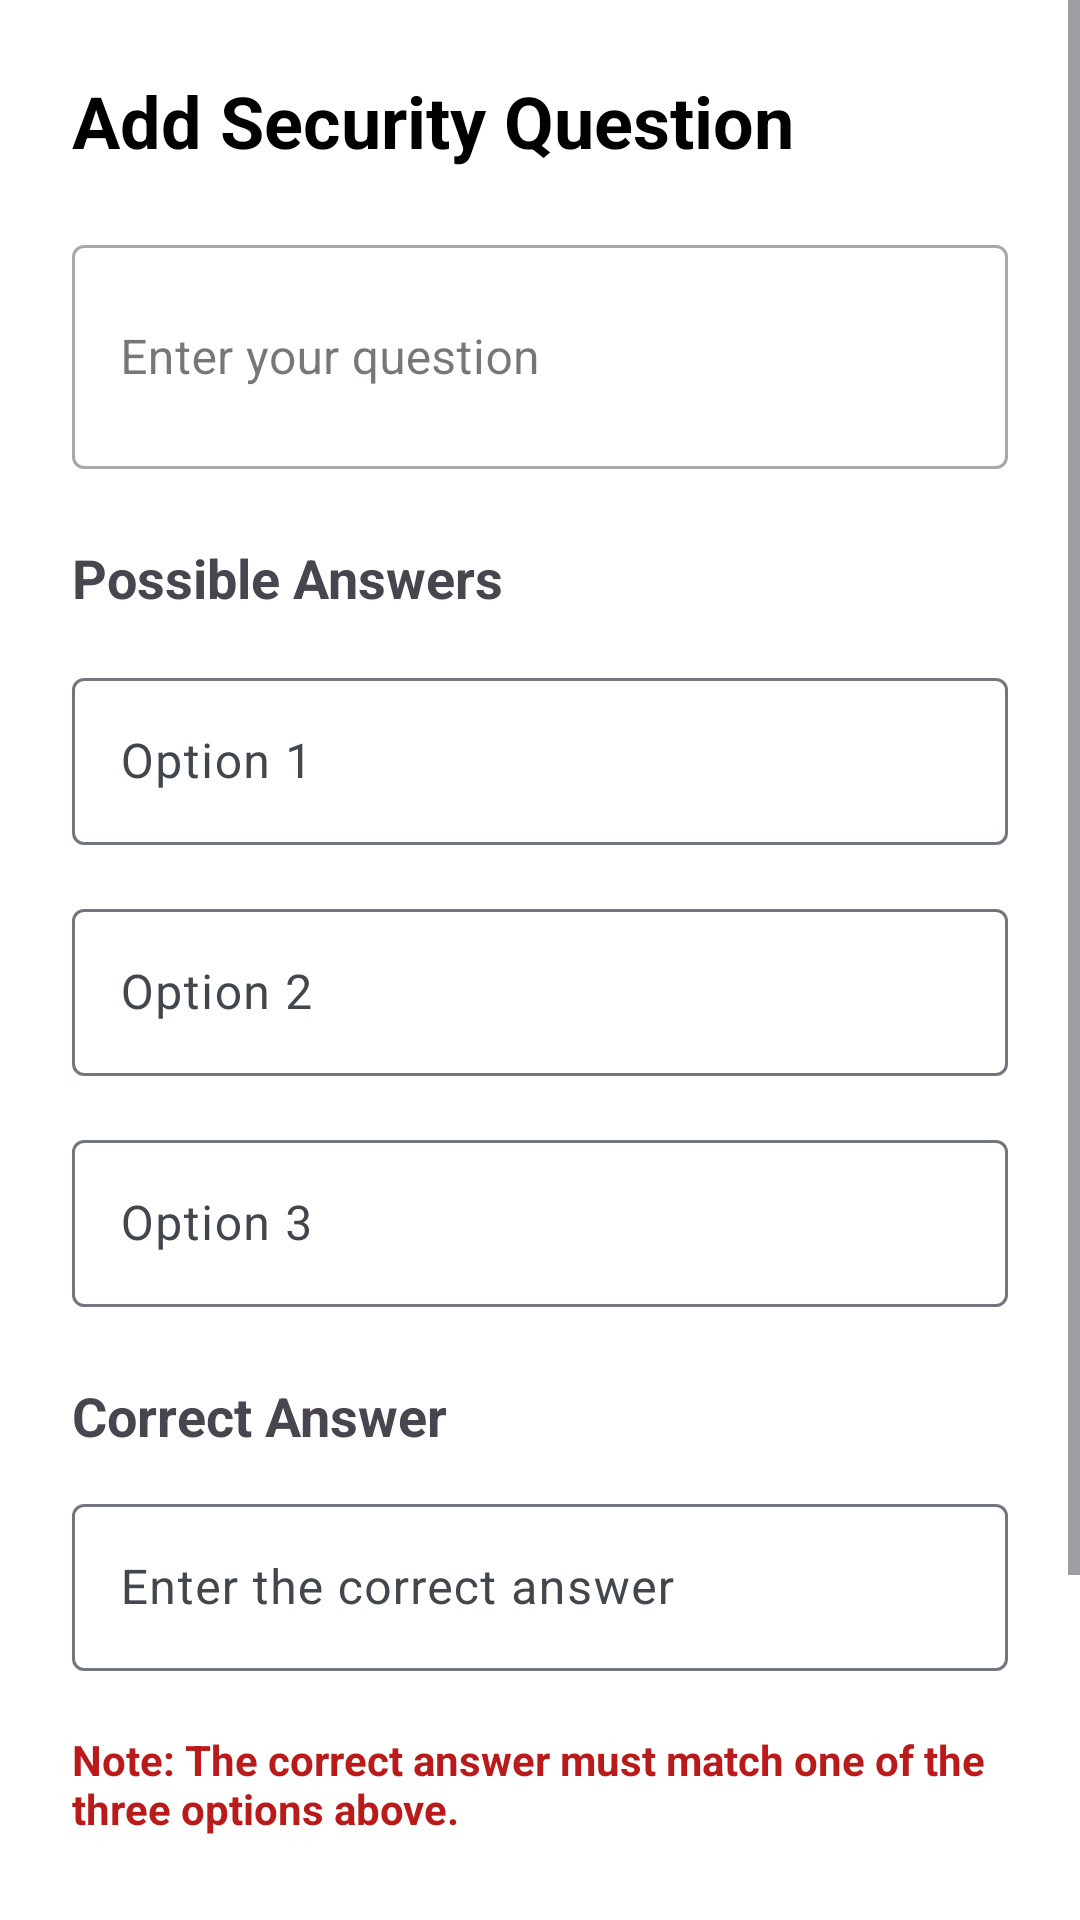

This screen was rendered from an Android layout file. Write that file and the resources it references.
<!-- AndroidManifest.xml: application theme Theme.LostFound -->
<!-- res/layout/security_dialog.xml -->
<?xml version="1.0" encoding="utf-8"?>
<ScrollView xmlns:android="http://schemas.android.com/apk/res/android"
    xmlns:app="http://schemas.android.com/apk/res-auto"
    android:layout_width="match_parent"
    android:layout_height="match_parent"
    android:fillViewport="true"
    android:background="@android:color/white">

    <LinearLayout
        android:layout_width="match_parent"
        android:layout_height="wrap_content"
        android:orientation="vertical"
        android:padding="24dp">

        <TextView
            android:id="@+id/textView7"
            android:layout_width="match_parent"
            android:layout_height="wrap_content"
            android:text="Add Security Question"
            android:textSize="24sp"
            android:textStyle="bold"
            android:textColor="@color/black" />

        <com.google.android.material.textfield.TextInputLayout
            android:id="@+id/etb_question"
            style="@style/Widget.MaterialComponents.TextInputLayout.OutlinedBox"
            android:layout_width="match_parent"
            android:layout_height="wrap_content"
            android:layout_marginTop="20dp"
            android:hint="Enter your question"
            app:endIconMode="clear_text">

            <com.google.android.material.textfield.TextInputEditText
                android:id="@+id/et_question"
                android:layout_width="match_parent"
                android:layout_height="wrap_content"
                android:inputType="textMultiLine"
                android:minLines="2"
                android:maxLines="4" />

        </com.google.android.material.textfield.TextInputLayout>

        <TextView
            android:id="@+id/textView8"
            android:layout_width="match_parent"
            android:layout_height="wrap_content"
            android:layout_marginTop="24dp"
            android:text="Possible Answers"
            android:textStyle="bold"
            android:textSize="18sp" />

        <com.google.android.material.textfield.TextInputLayout
            android:layout_width="match_parent"
            android:layout_height="wrap_content"
            android:layout_marginTop="16dp"
            android:hint="Option 1">

            <com.google.android.material.textfield.TextInputEditText
                android:id="@+id/et_option1"
                android:layout_width="match_parent"
                android:layout_height="wrap_content" />

        </com.google.android.material.textfield.TextInputLayout>

        <com.google.android.material.textfield.TextInputLayout
            android:layout_width="match_parent"
            android:layout_height="wrap_content"
            android:layout_marginTop="16dp"
            android:hint="Option 2">

            <com.google.android.material.textfield.TextInputEditText
                android:id="@+id/et_option2"
                android:layout_width="match_parent"
                android:layout_height="wrap_content" />

        </com.google.android.material.textfield.TextInputLayout>

        <com.google.android.material.textfield.TextInputLayout
            android:layout_width="match_parent"
            android:layout_height="wrap_content"
            android:layout_marginTop="16dp"
            android:hint="Option 3">

            <com.google.android.material.textfield.TextInputEditText
                android:id="@+id/et_option3"
                android:layout_width="match_parent"
                android:layout_height="wrap_content" />

        </com.google.android.material.textfield.TextInputLayout>

        <TextView
            android:id="@+id/textView12"
            android:layout_width="match_parent"
            android:layout_height="wrap_content"
            android:layout_marginTop="24dp"
            android:text="Correct Answer"
            android:textStyle="bold"
            android:textSize="18sp" />

        <com.google.android.material.textfield.TextInputLayout
            android:layout_width="match_parent"
            android:layout_height="wrap_content"
            android:layout_marginTop="12dp"
            android:hint="Enter the correct answer">

            <com.google.android.material.textfield.TextInputEditText
                android:id="@+id/et_correctoption"
                android:layout_width="match_parent"
                android:layout_height="wrap_content" />

        </com.google.android.material.textfield.TextInputLayout>

        <TextView
            android:id="@+id/textView13"
            android:layout_width="match_parent"
            android:layout_height="wrap_content"
            android:layout_marginTop="20dp"
            android:text="Note: The correct answer must match one of the three options above."
            android:textColor="@color/md_theme_light_error"
            android:textStyle="bold"
            android:textSize="14sp" />

        <Button
            android:id="@+id/btn_addquestion"
            android:layout_width="match_parent"
            android:layout_height="52dp"
            android:layout_marginTop="28dp"
            android:text="ADD"
            android:textStyle="bold"
            android:textSize="16sp" />

        <Button
            android:id="@+id/btn_close"
            style="?attr/materialButtonOutlinedStyle"
            android:layout_width="match_parent"
            android:layout_height="52dp"
            android:layout_marginTop="12dp"
            android:text="Back"
            android:textStyle="bold"
            android:textSize="16sp" />

    </LinearLayout>

</ScrollView>
<!-- resources referenced by this layout -->
<resources>
  <color name="black">#FF000000</color>
  <color name="md_theme_light_error">#BA1A1A</color>
  <style parent="Theme.Material3.Light.NoActionBar" name="Theme.LostFound">
  
      <item name="colorPrimary">@color/md_theme_light_primary</item>
  
      <item name="colorOnPrimary">@color/md_theme_light_onPrimary</item>
  
      <item name="colorPrimaryContainer">@color/md_theme_light_primaryContainer</item>
  
      <item name="colorOnPrimaryContainer">@color/md_theme_light_onPrimaryContainer</item>
  
      <item name="colorSecondary">@color/md_theme_light_secondary</item>
  
      <item name="colorOnSecondary">@color/md_theme_light_onSecondary</item>
  
      <item name="colorSecondaryContainer">@color/md_theme_light_secondaryContainer</item>
  
      <item name="colorOnSecondaryContainer">@color/md_theme_light_onSecondaryContainer</item>
  
      <item name="colorTertiary">@color/md_theme_light_tertiary</item>
  
      <item name="colorOnTertiary">@color/md_theme_light_onTertiary</item>
  
      <item name="colorTertiaryContainer">@color/md_theme_light_tertiaryContainer</item>
  
      <item name="colorOnTertiaryContainer">@color/md_theme_light_onTertiaryContainer</item>
  
      <item name="colorError">@color/md_theme_light_error</item>
  
      <item name="colorErrorContainer">@color/md_theme_light_errorContainer</item>
  
      <item name="colorOnError">@color/md_theme_light_onError</item>
  
      <item name="colorOnErrorContainer">@color/md_theme_light_onErrorContainer</item>
  
      <item name="android:colorBackground">@color/md_theme_light_background</item>
  
      <item name="colorOnBackground">@color/md_theme_light_onBackground</item>
  
      <item name="colorSurface">@color/md_theme_light_surface</item>
  
      <item name="colorOnSurface">@color/md_theme_light_onSurface</item>
  
      <item name="colorSurfaceVariant">@color/md_theme_light_surfaceVariant</item>
  
      <item name="colorOnSurfaceVariant">@color/md_theme_light_onSurfaceVariant</item>
  
      <item name="colorOutline">@color/md_theme_light_outline</item>
  
      <item name="colorOnSurfaceInverse">@color/md_theme_light_inverseOnSurface</item>
  
      <item name="colorSurfaceInverse">@color/md_theme_light_inverseSurface</item>
  
      <item name="colorPrimaryInverse">@color/md_theme_light_inversePrimary</item>
  
  </style>
  <color name="md_theme_light_primary">#1E3D58</color>
  <color name="md_theme_light_onPrimary">#FFFFFF</color>
  <color name="md_theme_light_primaryContainer">#CEE5FF</color>
  <color name="md_theme_light_onPrimaryContainer">#001D33</color>
  <color name="md_theme_light_secondary">#00677D</color>
  <color name="md_theme_light_onSecondary">#FFFFFF</color>
  <color name="md_theme_light_secondaryContainer">#1E3D58</color>
  <color name="md_theme_light_onSecondaryContainer">#ffffff</color>
  <color name="md_theme_light_tertiary">#006686</color>
  <color name="md_theme_light_onTertiary">#FFFFFF</color>
  <color name="md_theme_light_tertiaryContainer">#C0E8FF</color>
  <color name="md_theme_light_onTertiaryContainer">#001E2B</color>
  <color name="md_theme_light_errorContainer">#FFDAD6</color>
  <color name="md_theme_light_onError">#FFFFFF</color>
  <color name="md_theme_light_onErrorContainer">#410002</color>
  <color name="md_theme_light_background">#1E3D58</color>
  <color name="md_theme_light_onBackground">#1A1C1E</color>
  <color name="md_theme_light_surface">#FCFCFF</color>
  <color name="md_theme_light_onSurface">#1A1C1E</color>
  <color name="md_theme_light_surfaceVariant">#DEE3EB</color>
  <color name="md_theme_light_onSurfaceVariant">#42474E</color>
  <color name="md_theme_light_outline">#72777F</color>
  <color name="md_theme_light_inverseOnSurface">#F1F0F4</color>
  <color name="md_theme_light_inverseSurface">#2F3033</color>
  <color name="md_theme_light_inversePrimary">#98CBFF</color>
</resources>
